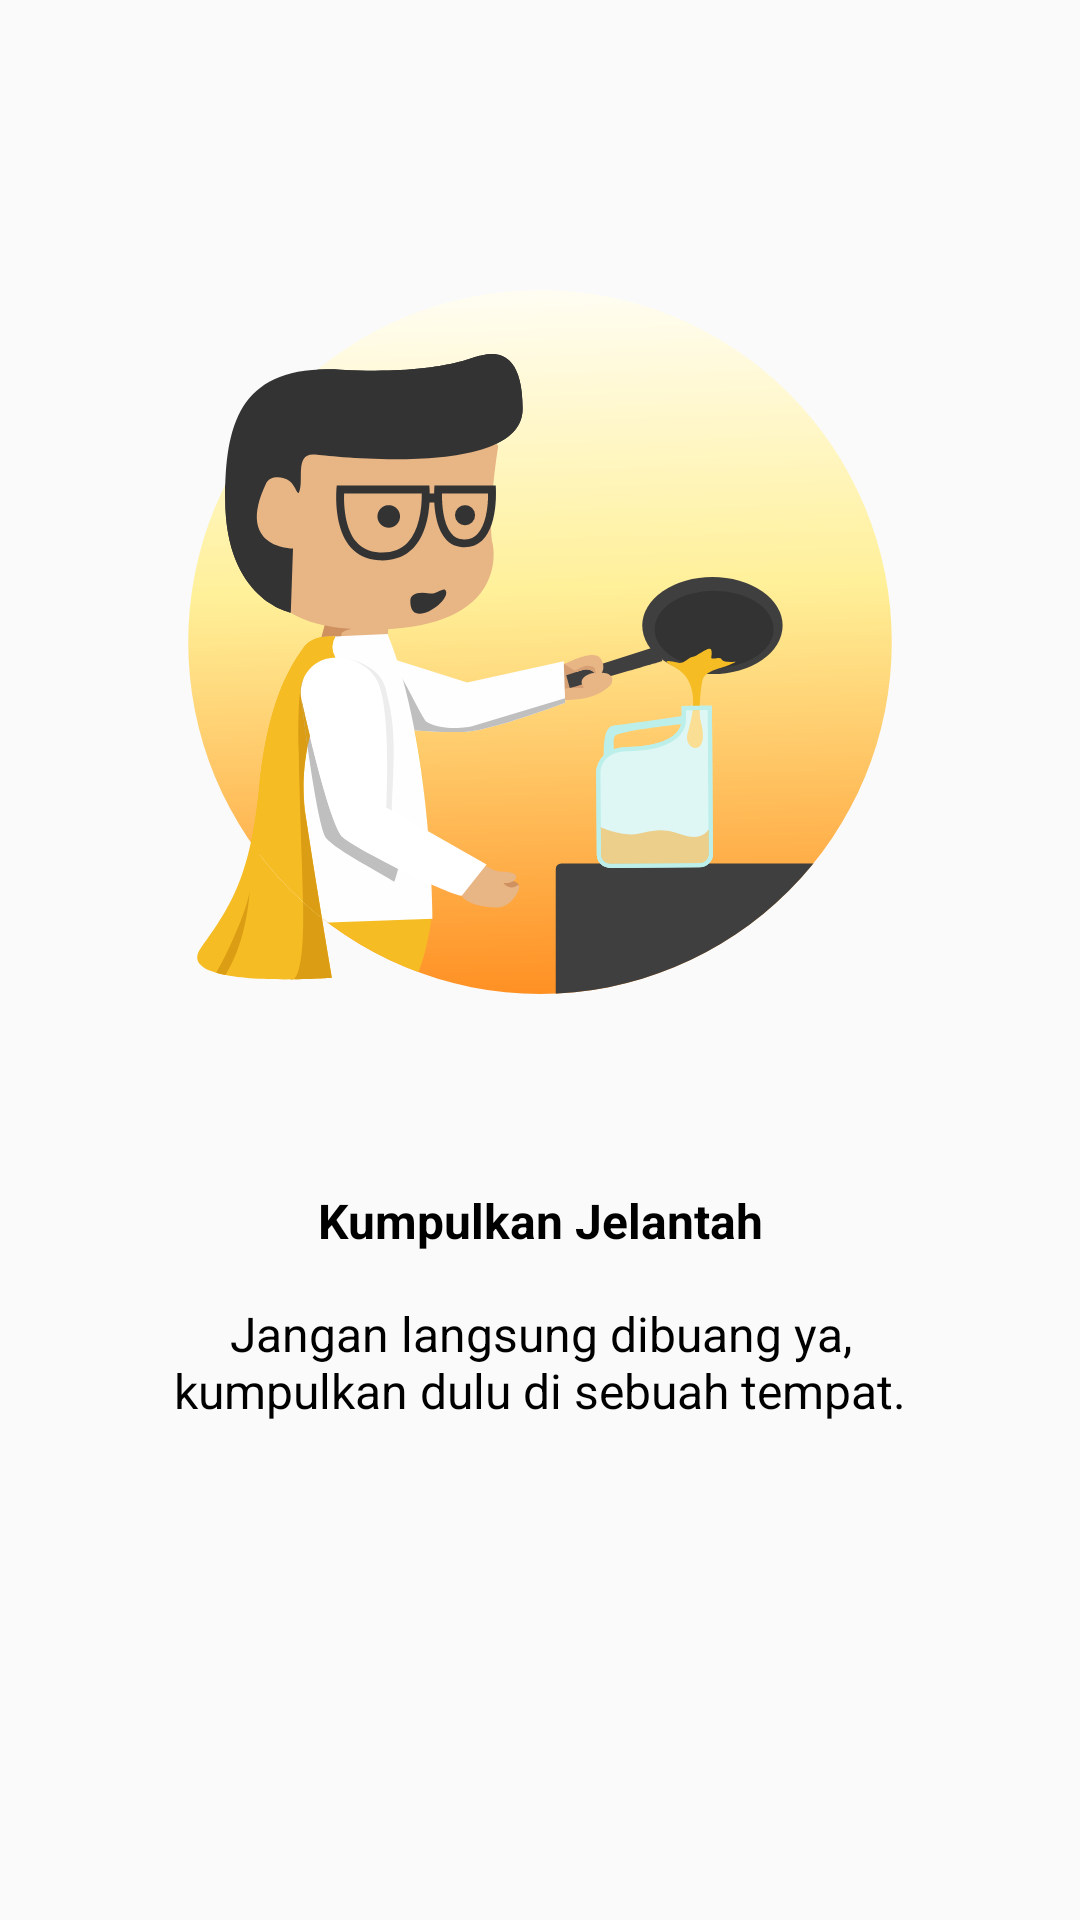

Here is an Android app screen rendered from its layout file. Give the layout XML and the strings, colors and styles it references.
<!-- AndroidManifest.xml: activity theme WhiteStatusBar -->
<!-- res/layout/fragment_slider.xml -->
<?xml version="1.0" encoding="utf-8"?>
<android.support.constraint.ConstraintLayout xmlns:android="http://schemas.android.com/apk/res/android"
    xmlns:app="http://schemas.android.com/apk/res-auto"
    xmlns:tools="http://schemas.android.com/tools"
    android:layout_width="match_parent"
    android:layout_height="match_parent"
    tools:context=".ui.sliderIntro.SliderActivity">

    <ImageView
        android:id="@+id/iv_onboard"
        android:layout_width="wrap_content"
        android:layout_height="wrap_content"
        android:layout_marginTop="64dp"
        android:src="@drawable/ic_onboarding1"
        app:layout_constraintEnd_toEndOf="parent"
        app:layout_constraintStart_toStartOf="parent"
        app:layout_constraintTop_toTopOf="parent" />

    <TextView
        android:id="@+id/fragment_title"
        android:layout_width="0dp"
        android:layout_height="wrap_content"
        android:layout_marginTop="32dp"
        android:text="Kumpulkan Jelantah"
        android:textAlignment="center"
        android:textStyle="bold"
        android:textColor="@color/colorBlack"
        android:textSize="16sp"
        app:layout_constraintEnd_toEndOf="parent"
        app:layout_constraintStart_toStartOf="parent"
        app:layout_constraintTop_toBottomOf="@+id/iv_onboard" />

    <TextView
        android:id="@+id/fragment_desc"
        android:layout_width="0dp"
        android:layout_height="wrap_content"
        android:layout_below="@+id/fragment_title"
        android:layout_marginTop="16dp"
        android:layout_marginEnd="56dp"
        android:layout_marginStart="56dp"
        android:maxLines="2"
        android:text="Jangan langsung dibuang ya, kumpulkan dulu di sebuah tempat."
        android:textAlignment="center"
        android:textColor="@color/colorBlack"
        android:textSize="16sp"
        app:layout_constraintEnd_toEndOf="parent"
        app:layout_constraintStart_toStartOf="parent"
        app:layout_constraintTop_toBottomOf="@+id/fragment_title" />


</android.support.constraint.ConstraintLayout>
<!-- resources referenced by this layout -->
<resources>
  <color name="colorBlack">#000000</color>
  <!-- drawable ic_onboarding1: vector/xml drawable (drawable, 11275 chars, omitted) -->
  <style name="WhiteStatusBar" parent="Theme.AppCompat.Light.NoActionBar">
          <item name="android:statusBarColor" tools:targetApi="lollipop">@color/colorWhite</item>
          <item name="android:windowLightStatusBar" tools:targetApi="m">false</item>
      </style>
  <color name="colorWhite">#FFFFFF</color>
</resources>
